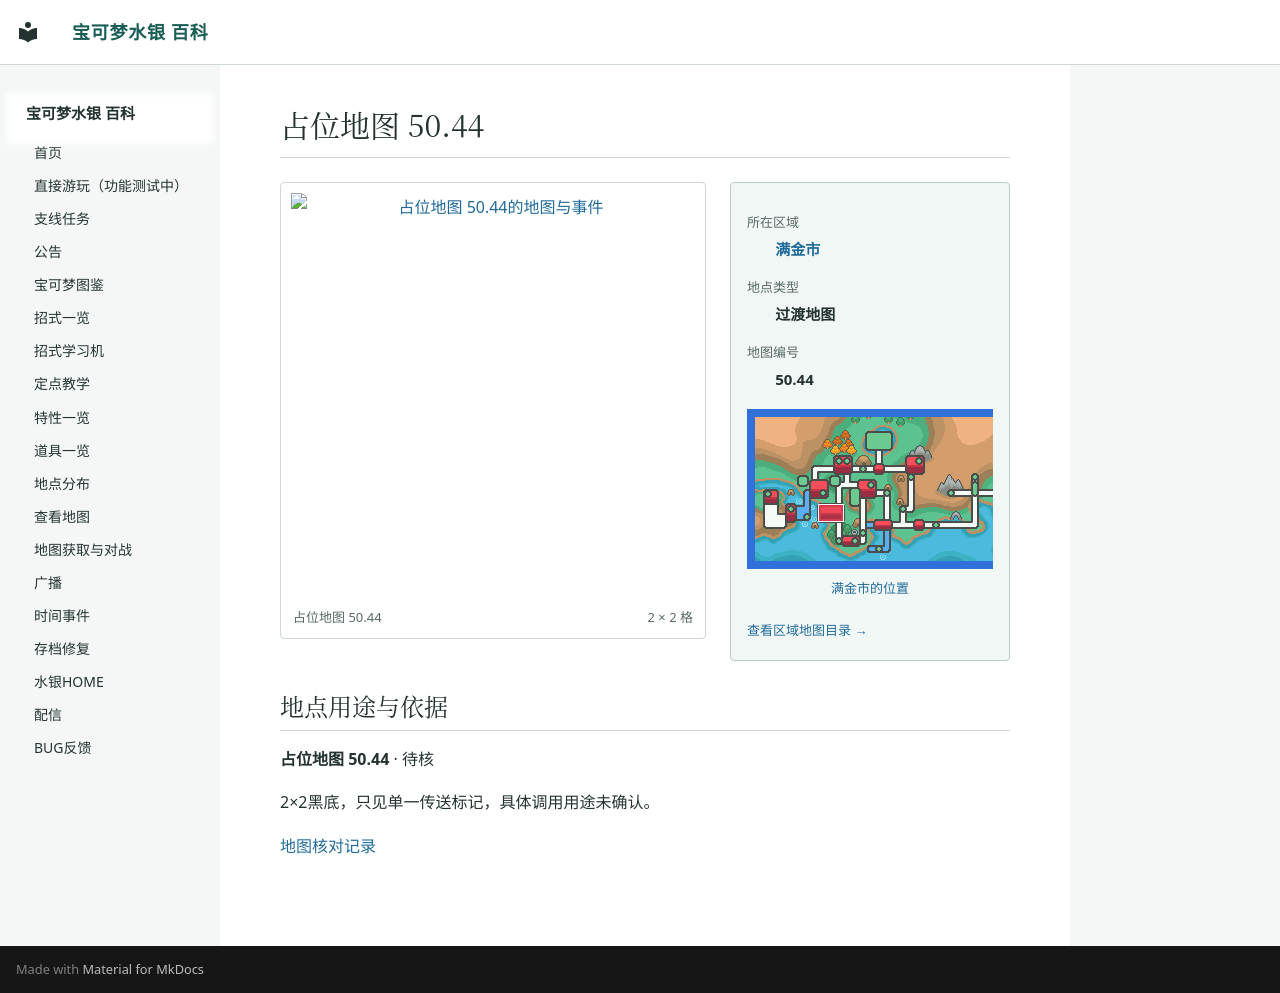

repository: Sum-Light/azoth-wiki · page: locations/map_50_44/index.html · generator: mkdocs

# 占位地图 50.44

<!-- location-atlas:start -->

<div class="loc-profile" data-location-map="50.44">
<div class="loc-profile-layout">
<div class="loc-main-map">
<a class="loc-image-link" href="../../locations/atlas/maps/map_50_44.png" target="_blank" rel="noopener">
<img src="../../locations/atlas/maps/map_50_44.png" alt="占位地图 50.44的地图与事件" loading="lazy" width="32" height="32"></a>
<div class="loc-map-caption"><span>占位地图 50.44</span><span>2 × 2 格</span></div>
</div>
<aside class="loc-facts">
<dl><dt>所在区域</dt><dd><a href="../atlas/?sec=147">满金市</a></dd><dt>地点类型</dt><dd>过渡地图</dd><dt>地图编号</dt><dd>50.44</dd></dl>
<a class="loc-world-preview" href="../atlas/?sec=147" aria-label="满金市在大地图上的位置">
<span class="loc-world-canvas"><img src="../worldmap.png" alt="世界地图" loading="lazy">
<span class="loc-world-mark" style="left:17.1732%;top:37.4625%;width:4.6887%;height:6.2500%"></span>
</span></a>
<a class="loc-world-label" href="../atlas/?sec=147">满金市的位置</a>
<a class="loc-atlas-return" href="../atlas/?sec=147">查看区域地图目录 &rarr;</a>
</aside>
</div>
<section class="loc-identity" aria-labelledby="map-identity">
<h2 id="map-identity">地点用途与依据</h2>
<p><strong>占位地图 50.44</strong> · 待核</p>
<p>2×2黑底，只见单一传送标记，具体调用用途未确认。</p>
<a href="../map_review/">地图核对记录</a>
</section>
</div>

<!-- location-atlas:end -->
